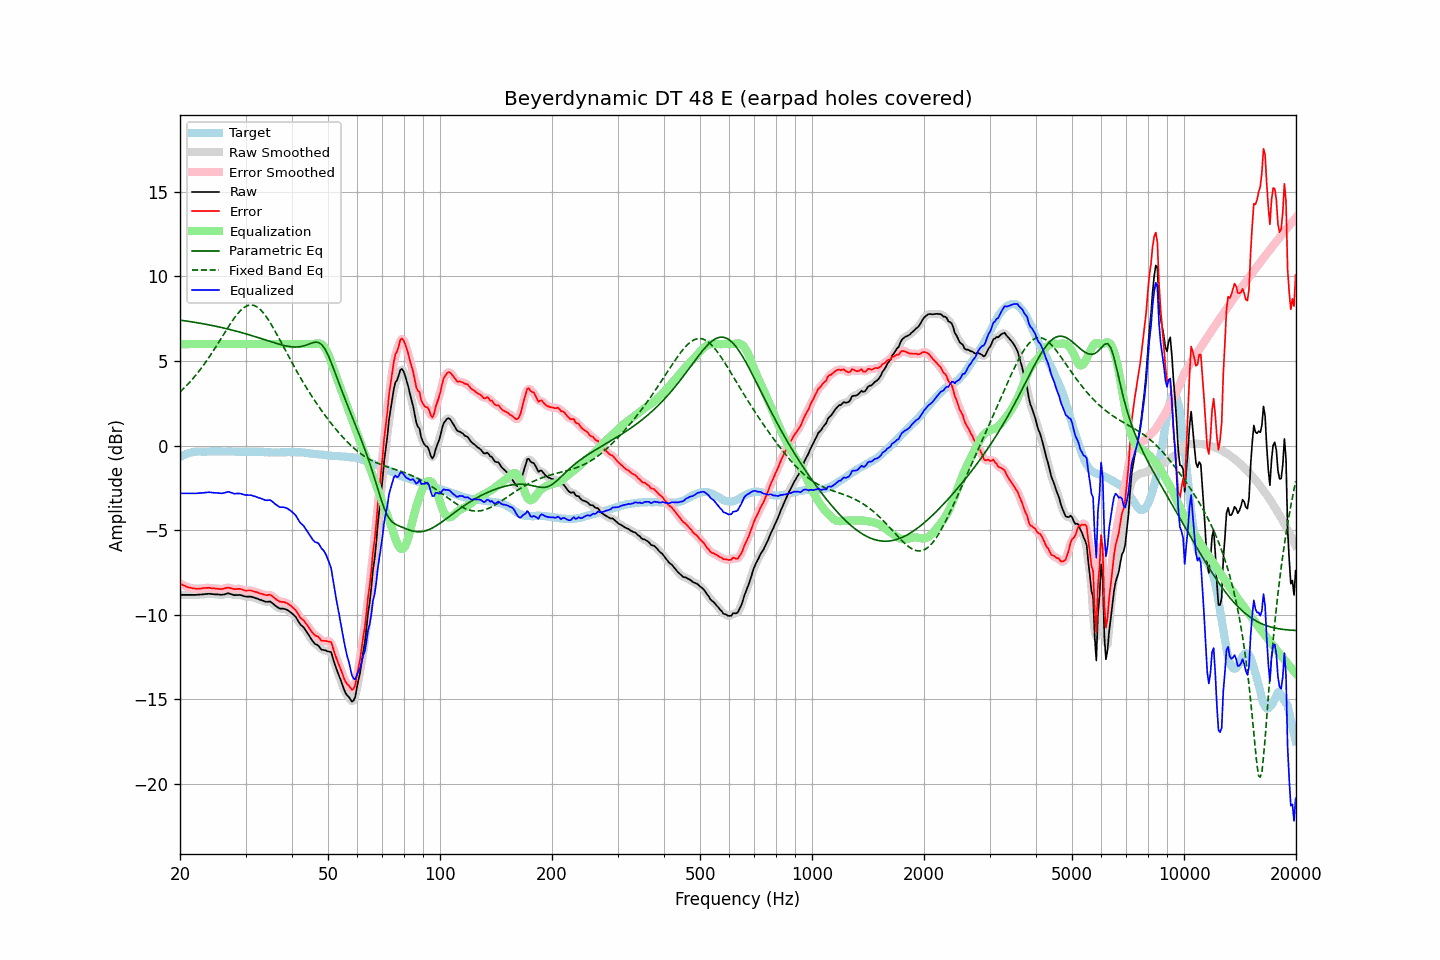

Values plotted in this chart, from the file beside it:
frequency, raw, error, smoothed, error_smoothed, equalization, parametric_eq, fixed_band_eq, equalized_raw, equalized_smoothed, target
20.00, -8.83, -8.16, -8.83, -8.16, 6.00, 7.42, 3.17, -2.83, -2.83, -0.67
20.20, -8.83, -8.21, -8.83, -8.21, 6.00, 7.41, 3.26, -2.83, -2.83, -0.62
20.40, -8.83, -8.26, -8.83, -8.25, 6.00, 7.39, 3.35, -2.83, -2.83, -0.57
20.61, -8.83, -8.29, -8.83, -8.30, 6.00, 7.38, 3.44, -2.83, -2.83, -0.54
20.81, -8.83, -8.34, -8.83, -8.34, 6.00, 7.36, 3.54, -2.83, -2.83, -0.49
21.02, -8.83, -8.38, -8.83, -8.37, 6.00, 7.35, 3.64, -2.83, -2.83, -0.45
21.23, -8.83, -8.40, -8.83, -8.40, 6.00, 7.34, 3.74, -2.83, -2.83, -0.43
21.44, -8.83, -8.42, -8.83, -8.42, 6.00, 7.32, 3.85, -2.83, -2.83, -0.41
21.66, -8.83, -8.44, -8.83, -8.44, 6.00, 7.31, 3.96, -2.83, -2.83, -0.39
21.87, -8.83, -8.45, -8.83, -8.45, 6.00, 7.29, 4.07, -2.83, -2.83, -0.38
22.09, -8.83, -8.47, -8.82, -8.46, 6.00, 7.28, 4.18, -2.83, -2.82, -0.36
22.31, -8.82, -8.47, -8.82, -8.46, 6.00, 7.26, 4.30, -2.82, -2.82, -0.35
22.54, -8.81, -8.46, -8.81, -8.46, 6.00, 7.24, 4.42, -2.81, -2.81, -0.35
22.76, -8.81, -8.45, -8.80, -8.45, 6.00, 7.23, 4.55, -2.81, -2.80, -0.35
22.99, -8.80, -8.43, -8.80, -8.44, 6.00, 7.21, 4.67, -2.80, -2.80, -0.36
23.22, -8.79, -8.42, -8.79, -8.43, 6.00, 7.19, 4.80, -2.79, -2.79, -0.36
23.45, -8.78, -8.41, -8.77, -8.41, 6.00, 7.17, 4.94, -2.78, -2.77, -0.36
23.69, -8.77, -8.41, -8.77, -8.41, 6.00, 7.16, 5.07, -2.77, -2.77, -0.35
23.92, -8.76, -8.40, -8.76, -8.41, 6.00, 7.14, 5.21, -2.76, -2.76, -0.35
24.16, -8.77, -8.42, -8.77, -8.42, 6.00, 7.12, 5.35, -2.77, -2.77, -0.34
24.40, -8.78, -8.44, -8.78, -8.43, 6.00, 7.10, 5.50, -2.78, -2.78, -0.33
24.65, -8.79, -8.44, -8.79, -8.44, 6.00, 7.08, 5.64, -2.79, -2.79, -0.34
24.89, -8.80, -8.45, -8.79, -8.45, 6.00, 7.06, 5.79, -2.80, -2.79, -0.35
25.14, -8.80, -8.45, -8.80, -8.46, 6.00, 7.04, 5.94, -2.80, -2.80, -0.35
25.39, -8.81, -8.47, -8.81, -8.47, 6.00, 7.02, 6.09, -2.81, -2.81, -0.34
25.65, -8.82, -8.48, -8.82, -8.48, 6.00, 7.00, 6.25, -2.82, -2.82, -0.34
25.91, -8.83, -8.48, -8.82, -8.48, 6.00, 6.98, 6.40, -2.83, -2.82, -0.35
26.16, -8.81, -8.46, -8.81, -8.46, 6.00, 6.96, 6.55, -2.81, -2.81, -0.35
26.43, -8.79, -8.44, -8.78, -8.43, 6.00, 6.93, 6.71, -2.79, -2.78, -0.35
26.69, -8.76, -8.41, -8.75, -8.41, 6.00, 6.91, 6.86, -2.76, -2.75, -0.35
26.96, -8.73, -8.39, -8.74, -8.40, 6.00, 6.89, 7.01, -2.73, -2.74, -0.34
27.23, -8.76, -8.42, -8.75, -8.41, 6.00, 6.86, 7.15, -2.76, -2.75, -0.34
27.50, -8.79, -8.45, -8.78, -8.44, 6.00, 6.84, 7.30, -2.79, -2.78, -0.34
27.77, -8.82, -8.46, -8.82, -8.47, 6.00, 6.82, 7.44, -2.82, -2.82, -0.35
28.05, -8.85, -8.49, -8.84, -8.48, 6.00, 6.79, 7.57, -2.85, -2.84, -0.35
28.33, -8.84, -8.47, -8.84, -8.48, 6.00, 6.77, 7.69, -2.84, -2.84, -0.36
28.62, -8.84, -8.47, -8.83, -8.47, 6.00, 6.74, 7.81, -2.84, -2.83, -0.36
28.90, -8.83, -8.47, -8.83, -8.47, 6.00, 6.71, 7.92, -2.83, -2.83, -0.36
29.19, -8.85, -8.48, -8.85, -8.49, 6.00, 6.69, 8.02, -2.85, -2.85, -0.37
29.48, -8.88, -8.53, -8.88, -8.52, 6.00, 6.66, 8.10, -2.88, -2.88, -0.35
29.78, -8.91, -8.55, -8.90, -8.55, 6.00, 6.63, 8.17, -2.91, -2.90, -0.36
30.08, -8.93, -8.58, -8.92, -8.57, 6.00, 6.61, 8.23, -2.93, -2.92, -0.35
30.38, -8.93, -8.57, -8.93, -8.57, 6.00, 6.58, 8.28, -2.93, -2.93, -0.36
30.68, -8.93, -8.57, -8.93, -8.57, 6.00, 6.55, 8.30, -2.93, -2.93, -0.36
30.99, -8.93, -8.56, -8.93, -8.57, 6.00, 6.52, 8.31, -2.93, -2.93, -0.36
31.30, -8.96, -8.59, -8.95, -8.59, 6.00, 6.49, 8.30, -2.96, -2.95, -0.36
31.61, -8.99, -8.62, -8.98, -8.62, 6.00, 6.46, 8.29, -2.99, -2.98, -0.36
31.93, -9.02, -8.65, -9.02, -8.65, 6.00, 6.43, 8.24, -3.02, -3.02, -0.37
32.24, -9.05, -8.67, -9.05, -8.68, 6.00, 6.40, 8.19, -3.05, -3.05, -0.38
32.57, -9.09, -8.72, -9.08, -8.71, 6.00, 6.37, 8.12, -3.09, -3.08, -0.37
32.89, -9.12, -8.75, -9.12, -8.74, 6.00, 6.34, 8.04, -3.12, -3.12, -0.37
33.22, -9.15, -8.76, -9.15, -8.77, 6.00, 6.31, 7.94, -3.15, -3.15, -0.38
33.55, -9.19, -8.80, -9.19, -8.80, 6.00, 6.28, 7.83, -3.19, -3.19, -0.38
33.89, -9.23, -8.83, -9.22, -8.83, 6.00, 6.25, 7.71, -3.23, -3.22, -0.39
34.23, -9.24, -8.85, -9.23, -8.83, 6.00, 6.22, 7.57, -3.24, -3.23, -0.39
34.57, -9.23, -8.83, -9.22, -8.83, 6.00, 6.19, 7.43, -3.23, -3.22, -0.40
34.92, -9.22, -8.82, -9.24, -8.84, 6.00, 6.16, 7.28, -3.22, -3.24, -0.40
35.27, -9.28, -8.87, -9.28, -8.88, 6.00, 6.13, 7.12, -3.28, -3.28, -0.40
35.62, -9.36, -8.95, -9.35, -8.95, 6.00, 6.10, 6.96, -3.36, -3.35, -0.40
35.97, -9.44, -9.03, -9.43, -9.03, 6.00, 6.07, 6.79, -3.44, -3.43, -0.41
... 635 more rows
